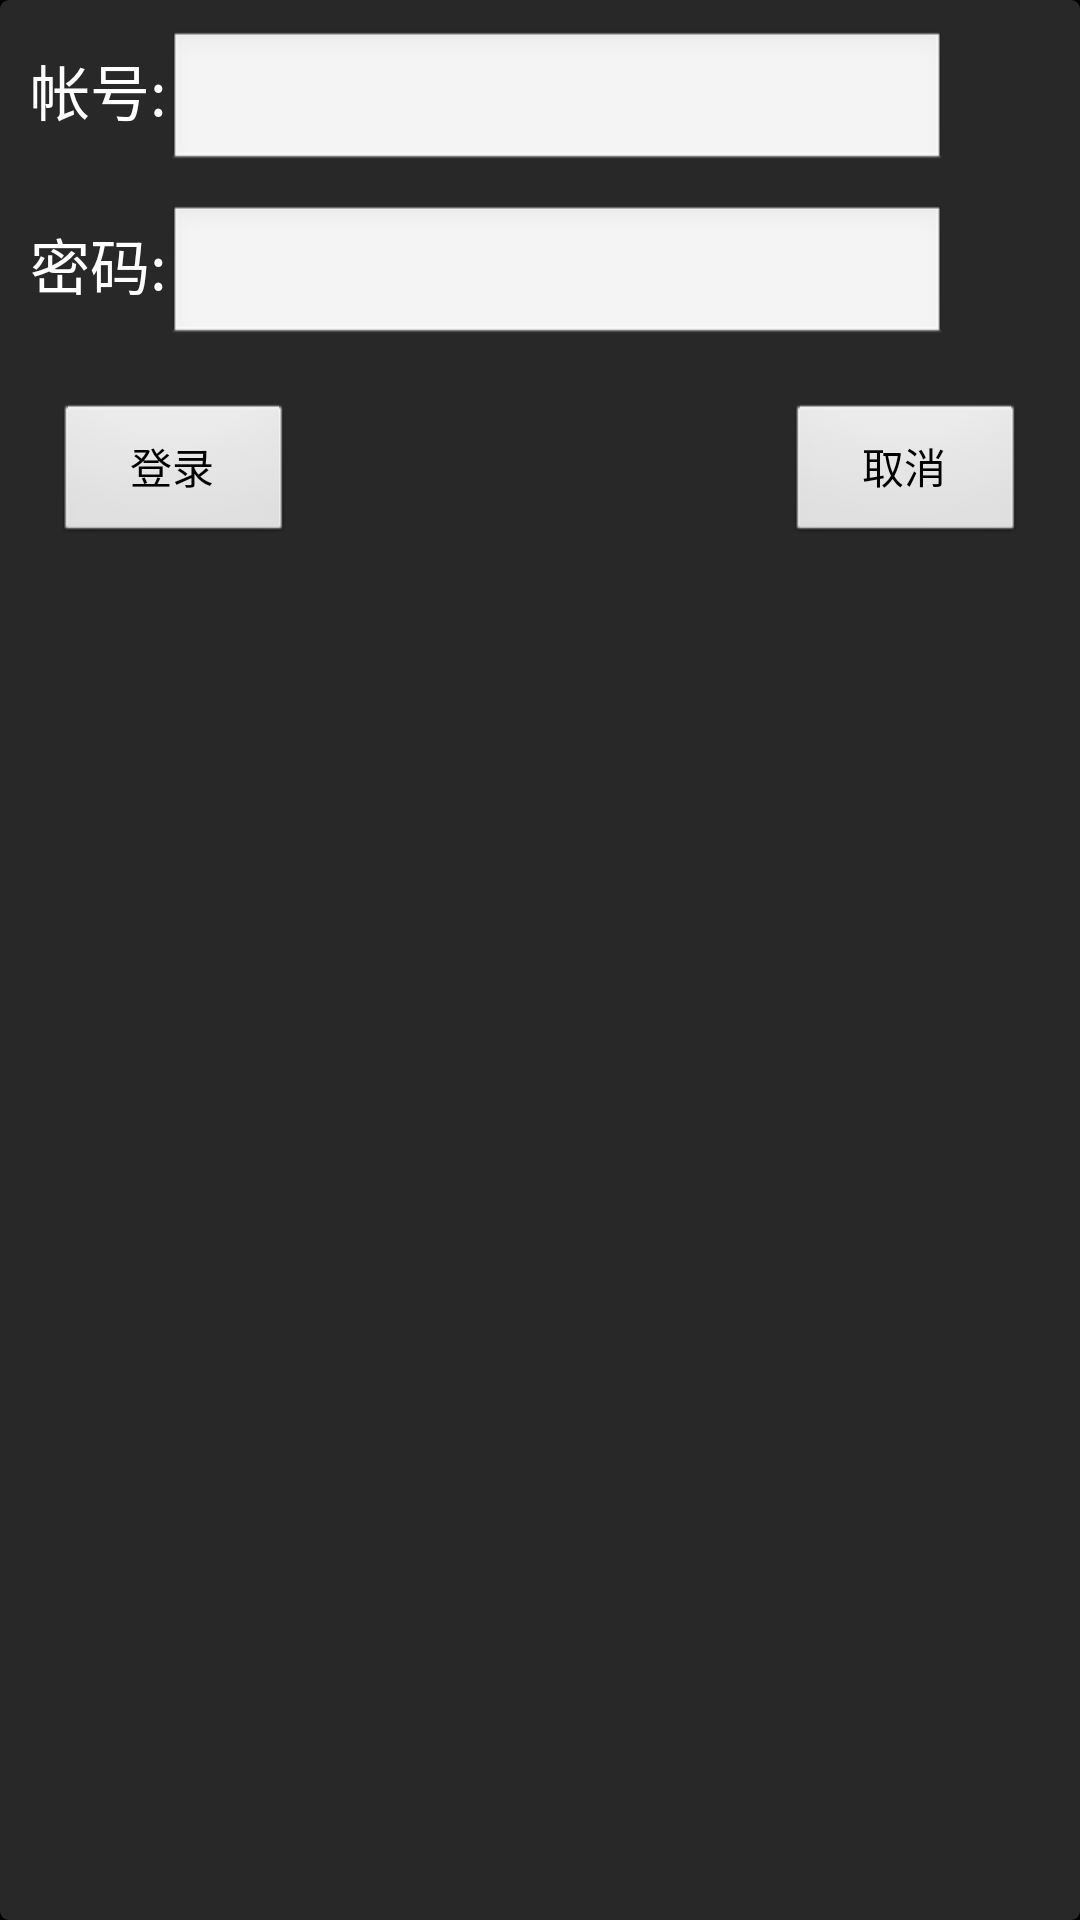

Produce the Android XML layout that renders to this screen, including the resource entries it uses.
<!-- AndroidManifest.xml: application theme android:Theme.NoTitleBar -->
<!-- res/layout/dialog_login.xml -->
<?xml version="1.0" encoding="utf-8"?>
<RelativeLayout xmlns:android="http://schemas.android.com/apk/res/android"
    android:layout_width="wrap_content"
    android:layout_height="wrap_content"
    android:background="@drawable/bg_solid_bg4_corner"
    android:layout_centerInParent="true">


    <LinearLayout
        android:id="@+id/ll_user_name"
        android:layout_width="match_parent"
        android:layout_height="wrap_content"
        android:layout_marginLeft="10dp"
        android:layout_marginRight="10dp"
        android:layout_marginTop="10dp"
        android:orientation="horizontal">
        <TextView
            android:layout_width="wrap_content"
            android:layout_height="wrap_content"
            android:text="帐号:"
            android:textSize="20sp"
            android:textColor="@color/white"/>
        <EditText
            android:id="@+id/et_username"
            android:layout_width="260dp"
            android:layout_height="wrap_content" />

    </LinearLayout>

    <LinearLayout
        android:id="@+id/ll_user_password"
        android:layout_width="match_parent"
        android:layout_height="wrap_content"
        android:layout_marginLeft="10dp"
        android:layout_marginRight="10dp"
        android:layout_marginTop="10dp"
        android:layout_below="@id/ll_user_name"
        android:orientation="horizontal">
        <TextView
            android:layout_width="wrap_content"
            android:layout_height="wrap_content"
            android:text="密码:"
            android:textSize="20sp"
            android:textColor="@color/white"/>
        <EditText
            android:id="@+id/et_password"
            android:layout_width="260dp"
            android:layout_height="wrap_content"
            android:inputType="textPassword"/>

    </LinearLayout>

    <RelativeLayout
        android:layout_width="match_parent"
        android:layout_height="wrap_content"
        android:orientation="horizontal"
        android:layout_marginTop="10dp"
        android:padding="8dp"
        android:layout_below="@id/ll_user_password">

        <Button
            android:id="@+id/btnOk"
            android:layout_width="80dp"
            android:layout_height="wrap_content"
            android:layout_alignParentLeft="true"
            android:layout_marginLeft="10dp"
            android:text="登录" />

        <Button
            android:id="@+id/btnCancel"
            android:layout_width="80dp"
            android:layout_height="wrap_content"
            android:layout_alignParentRight="true"
            android:layout_marginRight="10dp"
            android:text="@string/cancel_string" />
    </RelativeLayout>

</RelativeLayout>
<!-- resources referenced by this layout -->
<resources>
  <color name="white">#ffffffff</color>
  <!-- drawable bg_solid_bg4_corner (drawable) -->
  <?xml version="1.0" encoding="utf-8"?>
  <shape xmlns:android="http://schemas.android.com/apk/res/android">
    <solid android:color="@color/bg4"/>
    <corners android:radius="3dp"/>
  </shape>
  <string name="cancel_string">取消</string>
  <color name="bg4">#282828</color>
</resources>
